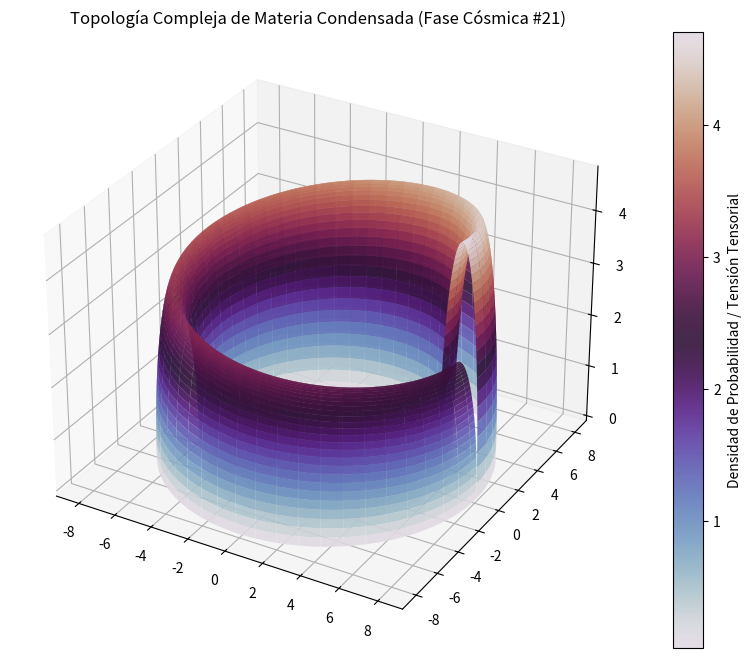

Write the Python code that produced this figure.
%matplotlib inline
# Simulación Cósmica: Materia Condensada - Variante 21
import numpy as np
import matplotlib.pyplot as plt
from mpl_toolkits.mplot3d import Axes3D

# Parámetros Físicos Cuánticos/Relativistas
alpha = 7.053
beta = 1.03
gamma = 4.734

u = np.linspace(0, 2 * np.pi, 100)
v = np.linspace(0, np.pi, 100)
U, V = np.meshgrid(u, v)

# Topología Espacio-Temporal Avanzada (Fase Cósmica)
X = (alpha + beta * np.cos(V)) * np.cos(U)
Y = (alpha + beta * np.cos(V)) * np.sin(U)
Z = gamma * np.sin(V) * np.exp(-U/10)

fig = plt.figure(figsize=(12, 8))
ax = fig.add_subplot(111, projection='3d')
surf = ax.plot_surface(X, Y, Z, cmap='twilight', edgecolor='none', alpha=0.9)

fig.colorbar(surf, ax=ax, label='Densidad de Probabilidad / Tensión Tensorial')
plt.title(r'Topología Compleja de Materia Condensada (Fase Cósmica #21)')
plt.show()
